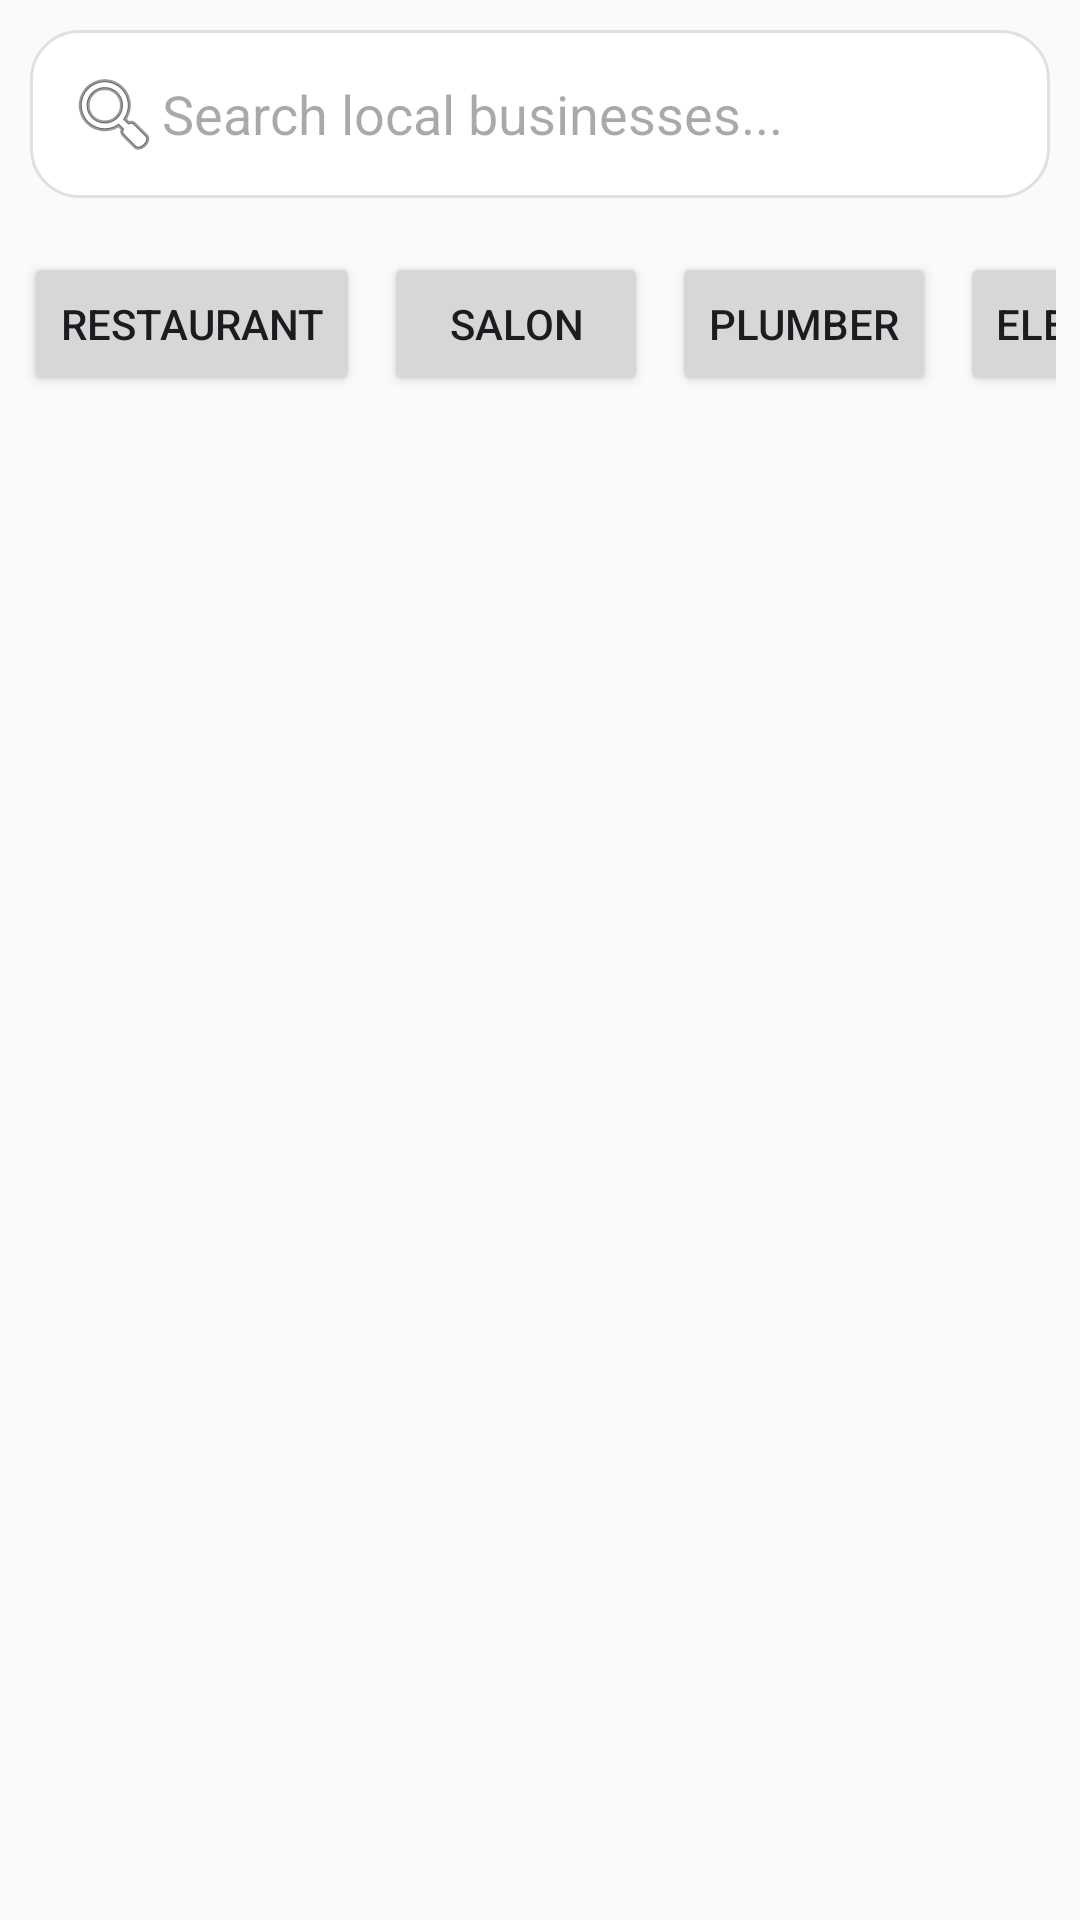

Produce the Android XML layout that renders to this screen, including the resource entries it uses.
<!-- AndroidManifest.xml: application theme Theme.LocalFinder.NoActionBar -->
<!-- res/layout/activity_home.xml -->
<?xml version="1.0" encoding="utf-8"?>
<LinearLayout xmlns:android="http://schemas.android.com/apk/res/android"
    xmlns:tools="http://schemas.android.com/tools"
    android:orientation="vertical"
    android:layout_width="match_parent"
    android:layout_height="match_parent"
    android:background="#FAFAFA"
    tools:context=".HomeActivity">

    
    <EditText
        android:id="@+id/searchBar"
        android:layout_width="match_parent"
        android:layout_height="wrap_content"
        android:hint="Search local businesses..."
        android:drawableStart="@android:drawable/ic_menu_search"
        android:padding="12dp"
        android:background="@drawable/search_bg"
        android:layout_margin="10dp" />

    
    <HorizontalScrollView
        android:layout_width="match_parent"
        android:layout_height="wrap_content"
        android:padding="8dp"
        android:scrollbars="none">

        <LinearLayout
            android:orientation="horizontal"
            android:layout_width="wrap_content"
            android:layout_height="wrap_content"
            android:gravity="center_vertical">

            <Button
                android:id="@+id/btnRestaurant"
                android:layout_width="wrap_content"
                android:layout_height="wrap_content"
                android:layout_marginEnd="8dp"
                android:text="Restaurant" />

            <Button
                android:id="@+id/btnSalon"
                android:layout_width="wrap_content"
                android:layout_height="wrap_content"
                android:layout_marginEnd="8dp"
                android:text="Salon" />

            <Button
                android:id="@+id/btnPlumber"
                android:layout_width="wrap_content"
                android:layout_height="wrap_content"
                android:layout_marginEnd="8dp"
                android:text="Plumber" />

            <Button
                android:id="@+id/btnElectrician"
                android:layout_width="wrap_content"
                android:layout_height="wrap_content"
                android:text="Electrician" />
        </LinearLayout>
    </HorizontalScrollView>

    
    <androidx.recyclerview.widget.RecyclerView
        android:id="@+id/recyclerViewBusinesses"
        android:layout_width="match_parent"
        android:layout_height="match_parent"
        android:padding="8dp" />
</LinearLayout>
<!-- resources referenced by this layout -->
<resources>
  <!-- drawable search_bg (drawable) -->
  <?xml version="1.0" encoding="utf-8"?>
  <shape xmlns:android="http://schemas.android.com/apk/res/android"
      android:shape="rectangle">
      <solid android:color="#FFFFFF" />
      <corners android:radius="16dp" />
      <stroke android:color="#E0E0E0" android:width="1dp" />
  </shape>
  <style name="Theme.LocalFinder.NoActionBar" parent="Theme.Material3.DayNight.NoActionBar">
          <item name="android:windowFullscreen">true</item>
          <item name="android:windowNoTitle">true</item>
      </style>
</resources>
